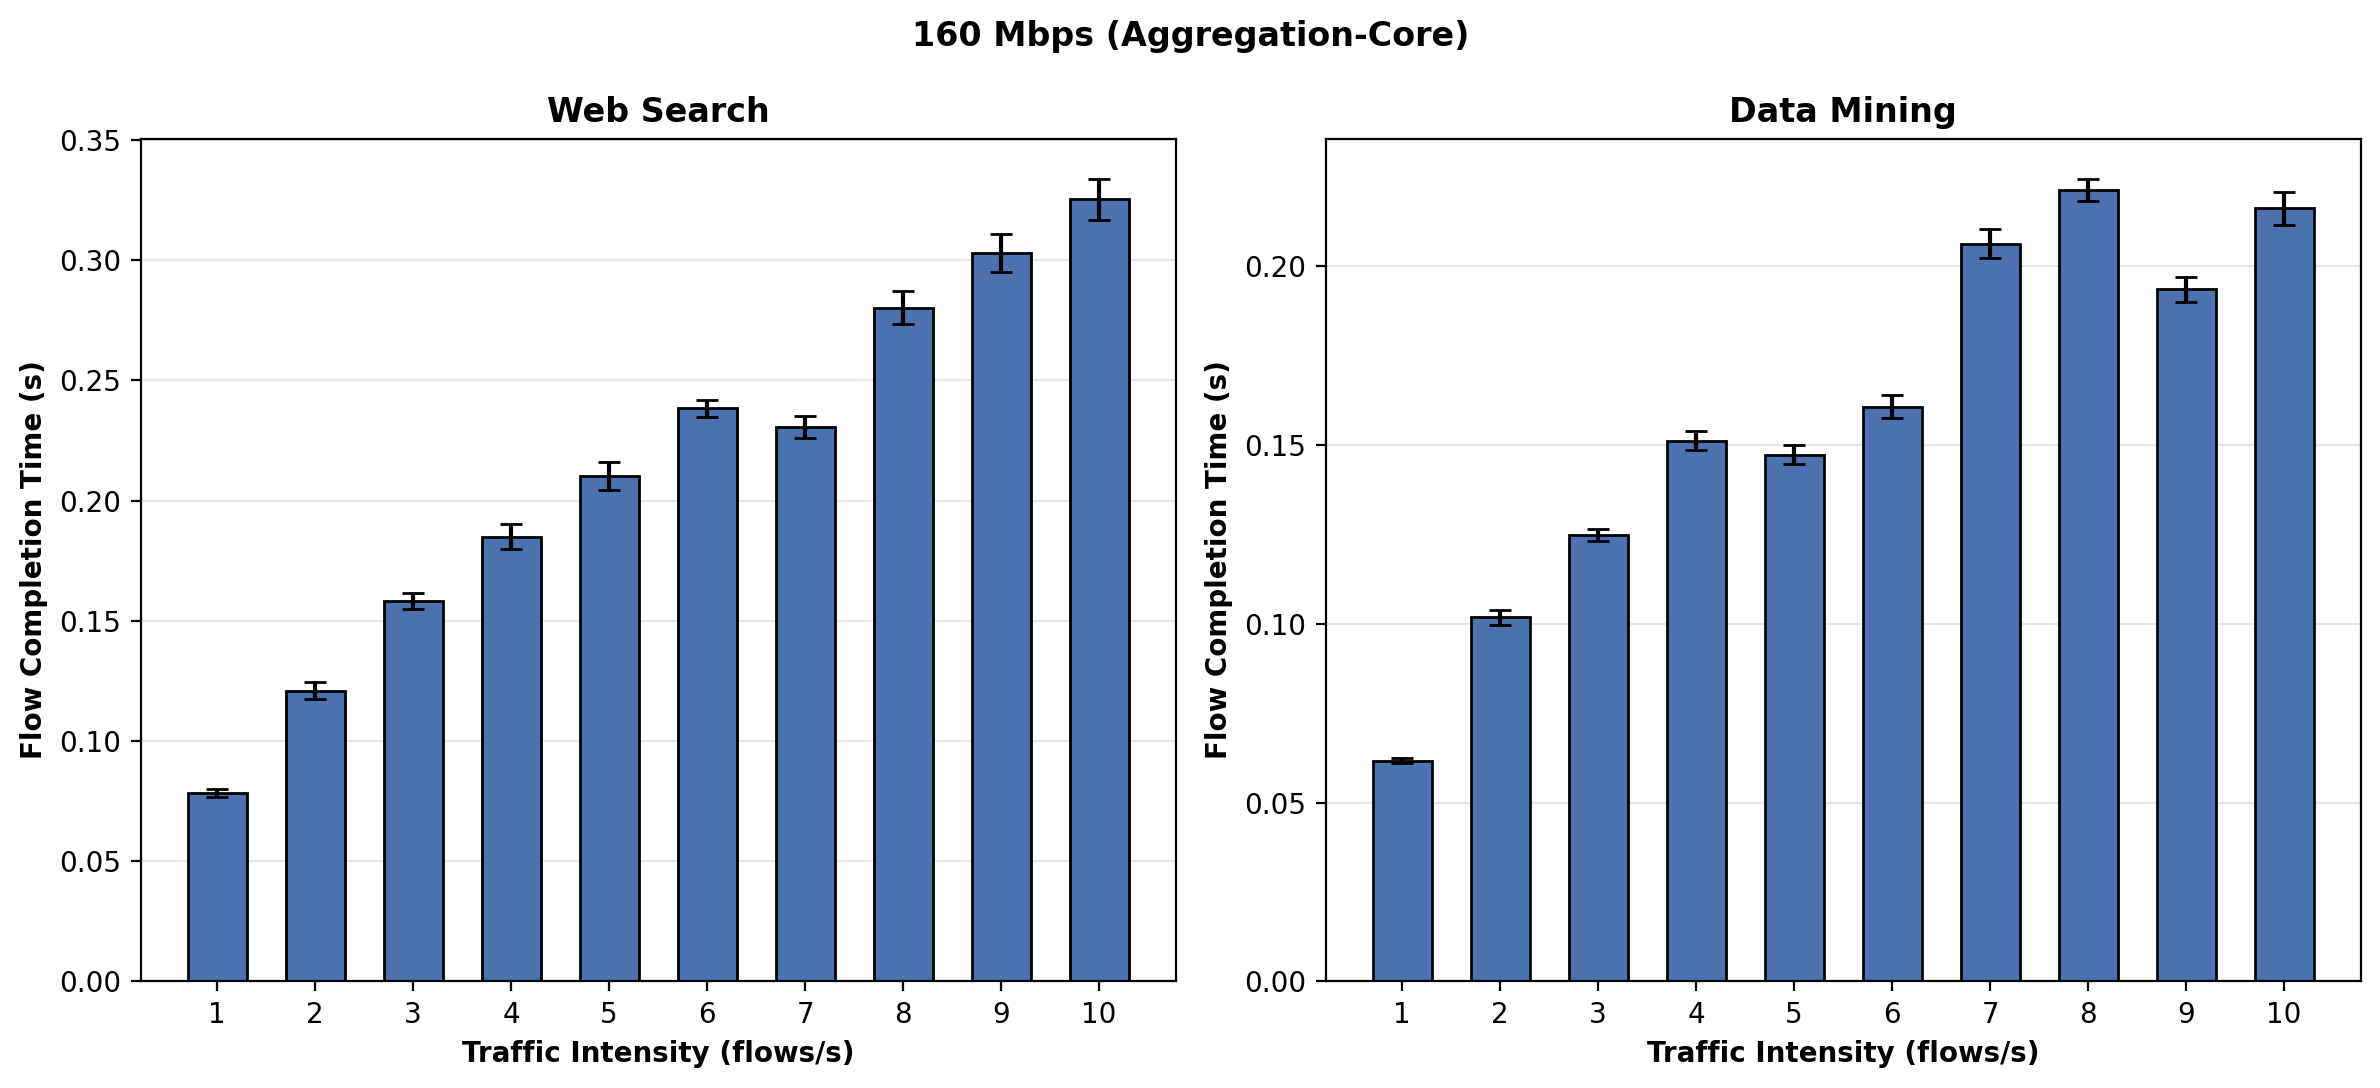

Data behind this chart, as committed beside it:
traffic_type, intensity, iteration, source, sink, mean_completion_time
1, 1, 0, h1-1-2, h3-1-2, 0.07813
1, 1, 1, h1-1-2, h3-1-2, 0.07889
1, 1, 2, h1-1-2, h3-1-2, 0.07842
1, 1, 3, h1-1-2, h3-1-2, 0.07496
1, 1, 4, h1-1-2, h3-1-2, 0.07914
1, 1, 5, h1-1-2, h3-1-2, 0.07805
1, 1, 6, h1-1-2, h3-1-2, 0.07957
1, 1, 7, h1-1-2, h3-1-2, 0.0834
1, 1, 8, h1-1-2, h3-1-2, 0.07542
1, 1, 9, h1-1-2, h3-1-2, 0.07651
1, 2, 0, h4-2-1, h1-2-2, 0.1203
1, 2, 1, h4-2-1, h1-2-2, 0.1176
1, 2, 2, h4-2-1, h1-2-2, 0.1253
1, 2, 3, h4-2-1, h1-2-2, 0.121
1, 2, 4, h4-2-1, h1-2-2, 0.1184
1, 2, 5, h4-2-1, h1-2-2, 0.1165
1, 2, 6, h4-2-1, h1-2-2, 0.1222
1, 2, 7, h4-2-1, h1-2-2, 0.1265
1, 2, 8, h4-2-1, h1-2-2, 0.1134
1, 2, 9, h4-2-1, h1-2-2, 0.1286
1, 3, 0, h4-1-1, h2-2-2, 0.156
1, 3, 1, h4-1-1, h2-2-2, 0.1615
1, 3, 2, h4-1-1, h2-2-2, 0.1517
1, 3, 3, h4-1-1, h2-2-2, 0.1529
1, 3, 4, h4-1-1, h2-2-2, 0.1676
1, 3, 5, h4-1-1, h2-2-2, 0.1586
1, 3, 6, h4-1-1, h2-2-2, 0.1567
1, 3, 7, h4-1-1, h2-2-2, 0.1569
1, 3, 8, h4-1-1, h2-2-2, 0.1571
1, 3, 9, h4-1-1, h2-2-2, 0.162
1, 4, 0, h2-1-1, h1-2-2, 0.1891
1, 4, 1, h2-1-1, h1-2-2, 0.1973
1, 4, 2, h2-1-1, h1-2-2, 0.1898
1, 4, 3, h2-1-1, h1-2-2, 0.1868
1, 4, 4, h2-1-1, h1-2-2, 0.189
1, 4, 5, h2-1-1, h1-2-2, 0.1837
1, 4, 6, h2-1-1, h1-2-2, 0.1776
1, 4, 7, h2-1-1, h1-2-2, 0.1719
1, 4, 8, h2-1-1, h1-2-2, 0.1859
1, 4, 9, h2-1-1, h1-2-2, 0.1793
1, 5, 0, h1-2-1, h4-1-2, 0.2119
1, 5, 1, h1-2-1, h4-1-2, 0.2133
1, 5, 2, h1-2-1, h4-1-2, 0.2095
1, 5, 3, h1-2-1, h4-1-2, 0.2126
1, 5, 4, h1-2-1, h4-1-2, 0.2026
1, 5, 5, h1-2-1, h4-1-2, 0.21
1, 5, 6, h1-2-1, h4-1-2, 0.2209
1, 5, 7, h1-2-1, h4-1-2, 0.2223
1, 5, 8, h1-2-1, h4-1-2, 0.1973
1, 5, 9, h1-2-1, h4-1-2, 0.2014
1, 6, 0, h4-2-1, h3-2-2, 0.2372
1, 6, 1, h4-2-1, h3-2-2, 0.2323
1, 6, 2, h4-2-1, h3-2-2, 0.2369
1, 6, 3, h4-2-1, h3-2-2, 0.2414
1, 6, 4, h4-2-1, h3-2-2, 0.2326
1, 6, 5, h4-2-1, h3-2-2, 0.2437
1, 6, 6, h4-2-1, h3-2-2, 0.2328
1, 6, 7, h4-2-1, h3-2-2, 0.2475
1, 6, 8, h4-2-1, h3-2-2, 0.2401
1, 6, 9, h4-2-1, h3-2-2, 0.2388
... 140 more rows
